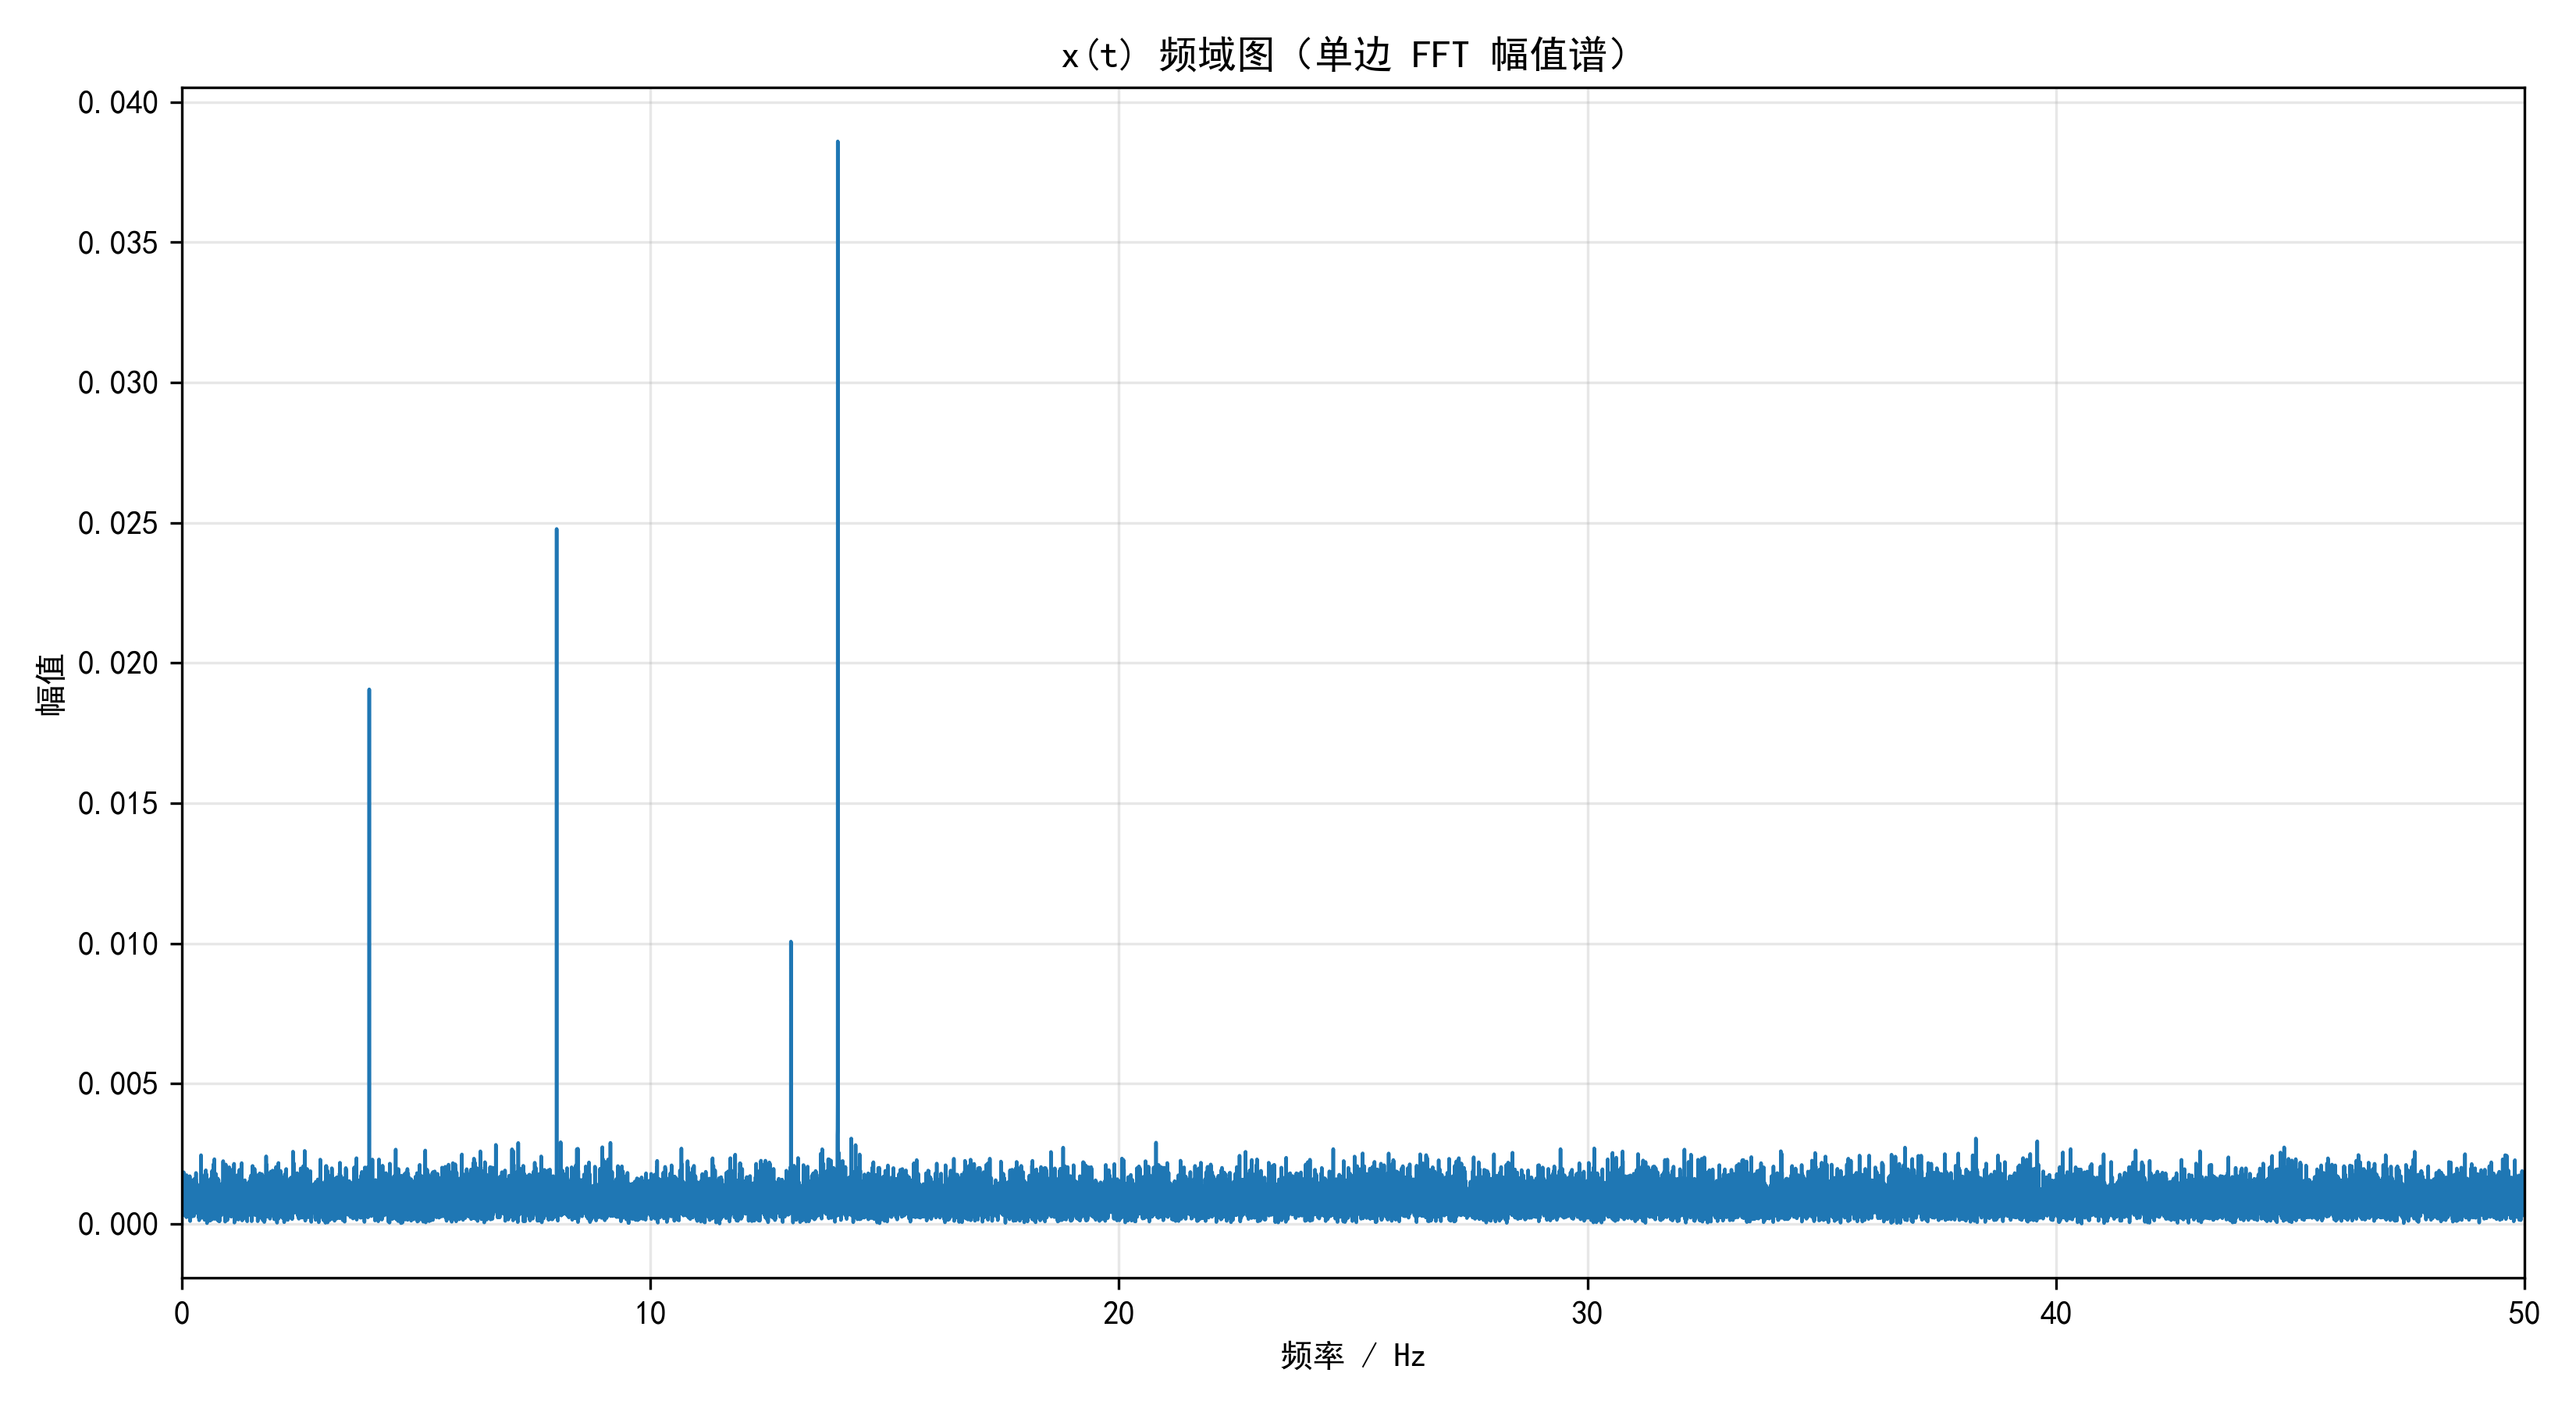

The data file committed next to this chart (first rows):
frequency_Hz, amplitude
0.0, 9.32564026584467e-19
0.0025, 0.0006483
0.005, 0.0002665
0.0075, 0.00117
0.01, 0.0005658
0.0125, 0.001013
0.015, 0.0003804
0.0175, 0.000887
0.02, 0.0004014
0.0225, 0.0009405
0.025, 0.0008989
0.0275, 0.0009965
0.03, 0.001244
0.0325, 0.001121
0.035, 0.001284
0.0375, 0.0006954
0.04, 0.001838
0.0425, 0.0008537
0.045, 0.0007075
0.0475, 0.0005799
0.05, 0.0004295
0.0525, 0.0008022
0.055, 0.001594
0.0575, 0.0008401
0.06, 0.0003037
0.0625, 0.0003189
0.065, 0.00168
0.0675, 0.0005642
0.07, 0.000608
0.0725, 0.000344
0.075, 0.001491
0.0775, 0.0004348
0.08, 0.001067
0.0825, 0.000581
0.085, 0.0006638
0.0875, 0.0009097
0.09, 0.001073
0.0925, 0.001293
0.095, 0.0009023
0.0975, 0.0002311
0.1, 0.001735
0.1025, 0.0008929
0.105, 0.0008553
0.1075, 0.0007031
0.11, 0.001532
0.1125, 0.001351
0.115, 0.0007439
0.1175, 0.0005442
0.12, 0.001315
0.1225, 0.0004657
0.125, 0.001128
0.1275, 0.001343
0.13, 0.0004038
0.1325, 0.0009369
0.135, 0.0009078
0.1375, 0.0002635
0.14, 0.0004469
0.1425, 0.0004083
0.145, 0.00151
0.1475, 0.000583
... 19,941 more rows
